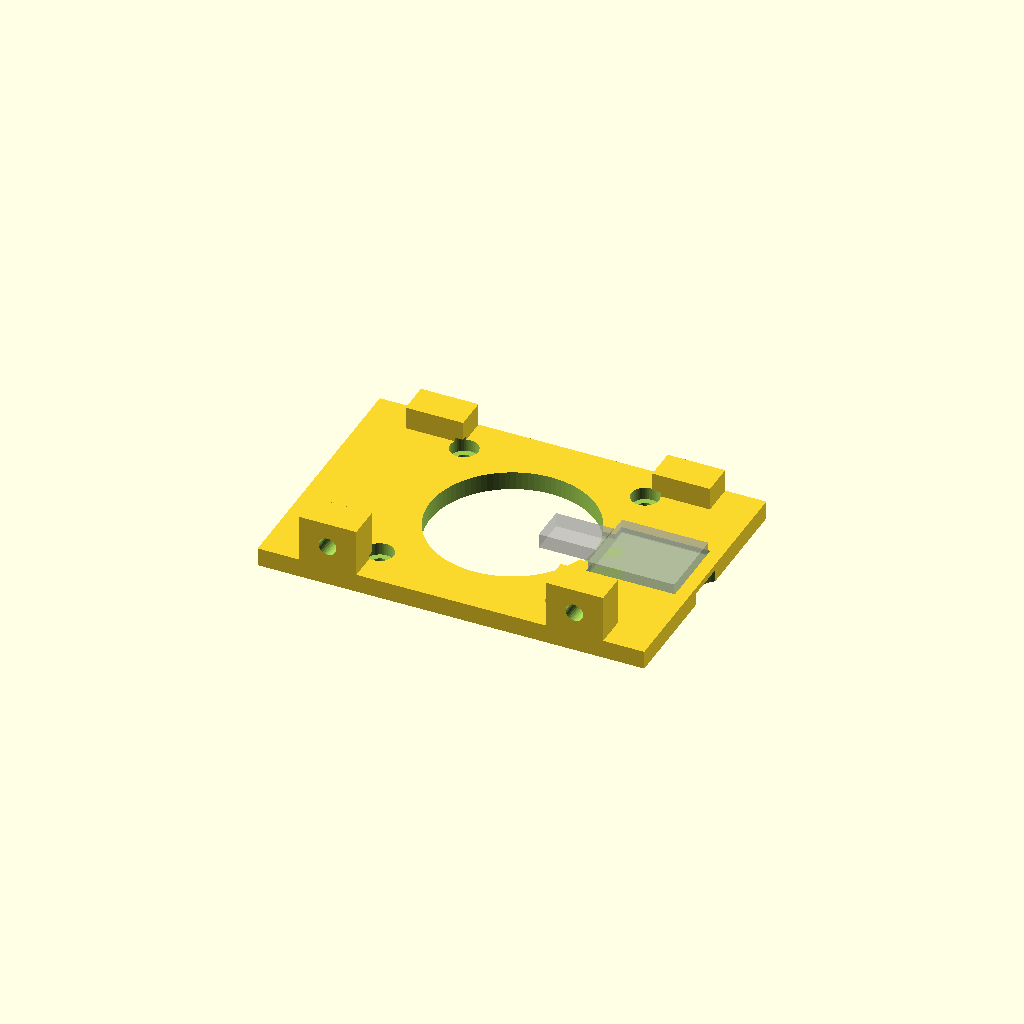
Cell 1 — every parameter at its default value.
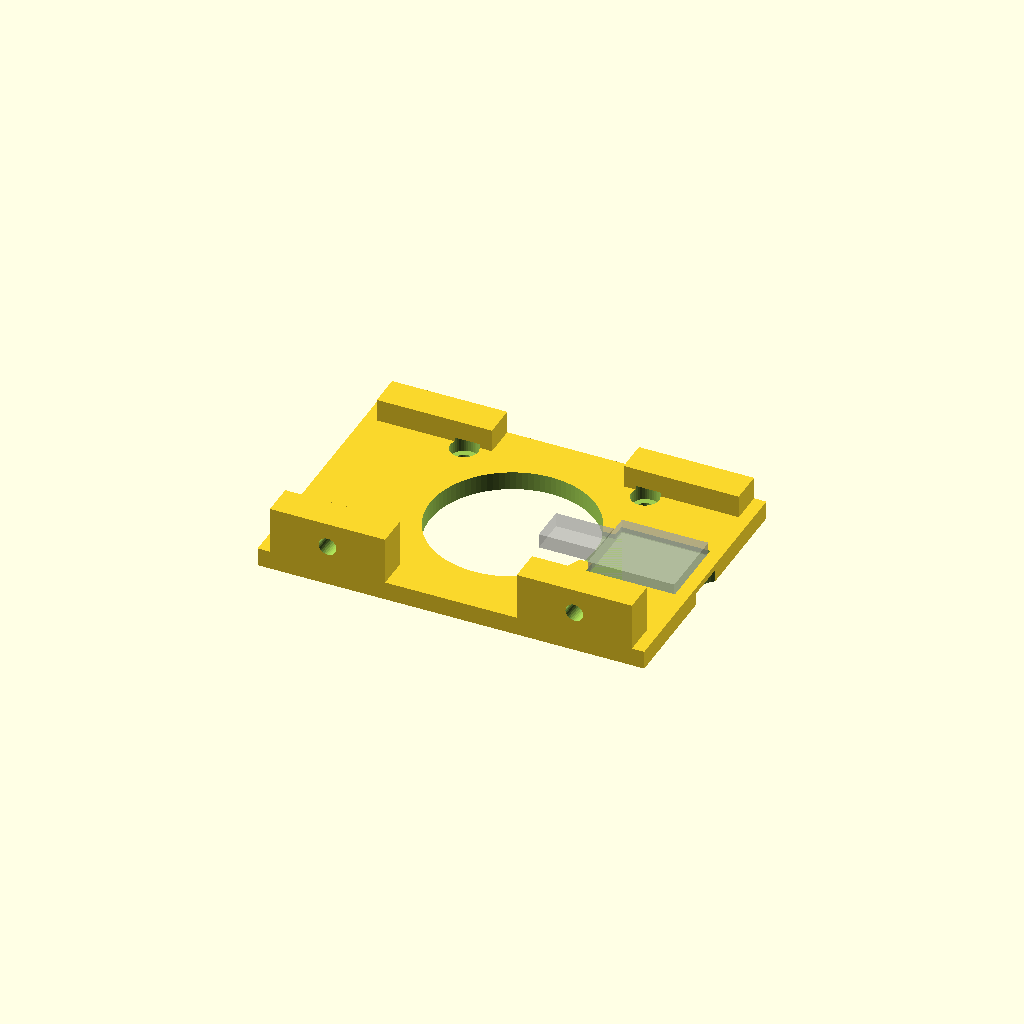
Cell 2: the same model with tab_w = 28.
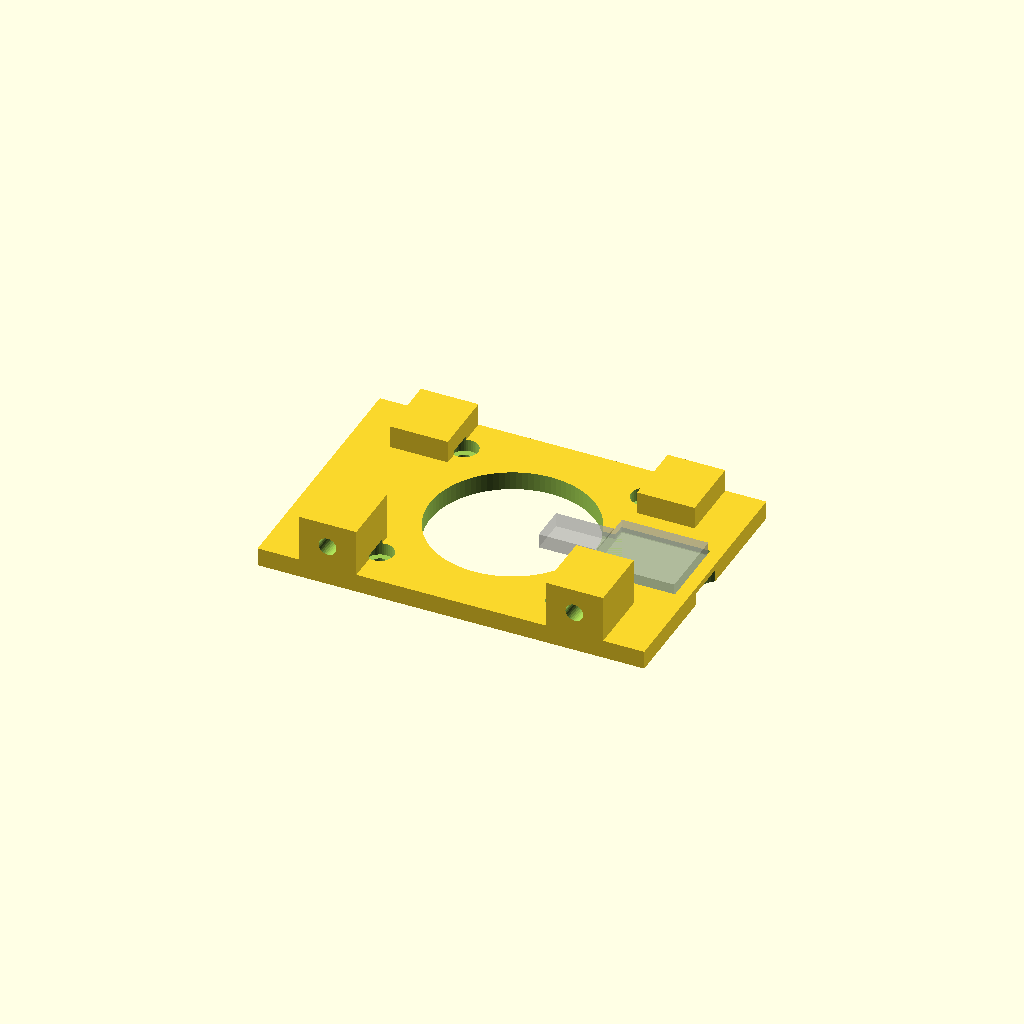
Cell 3: the same model with tab_d = 16.
All cells are drawn from one camera (rotation 55°, 0°, 25°, orthographic, colour scheme Cornfield), so only the parameter changes between them.
The OpenSCAD source (hardware/cad/parts/archive/head_floor.scad):
// Head floor - screws down onto the turntable plate (4 x M3 x 8 into the plate's inserts) and
// carries the head's ESP32-S3. The shell + face hook onto it: the face's two tongues go into the
// slots in the front tabs, then two M3 x 8 through the shell's back wall into the back tabs.
//   * 40 mm hole in the middle: the camera's and the ESP32's USB cables go down it into the
//     turntable's hollow tube
//   * pockets underneath clear the lazy Susan's two M5 nuts that sit under the head
//   * the XIAO ESP32-S3 sits in a shallow pocket (hot glue or a dab of foam tape), USB-C toward
//     the hole
//
// PRINT upside down? No - as modelled (bottom on the bed): the nut pockets underneath are
// bridged (12 mm), the tabs stand up. PETG.
include <../../head.scad>

tab_w = 14;
tab_d = 8;              // along Y

module floor_plate() {
    difference() {
        union() {
            translate([-floor_x, floor_y[0], 0]) cube([2 * floor_x, floor_y[1] - floor_y[0], floor_t]);
            // front tabs, slotted for the face's tongues
            for (x = tongue_x) translate([x - tab_w / 2, floor_y[1] - tab_d, 0]) cube([tab_w, tab_d, tongue_z + tongue[1] / 2 + 1.5]);   // under the mouth
            // back tabs, with inserts for the shell's screws
            for (x = back_screws) translate([x - tab_w / 2, floor_y[0], 0]) cube([tab_w, tab_d, back_screw_z + 6]);
        }
        // cable hole
        translate([0, 0, -1]) cylinder(d = floor_hole_d, h = floor_t + 2, $fn = 96);
        // M3 screws down into the turntable plate: clearance + head counterbore from the top
        for (m = floor_mounts) translate([m[0], m[1], -1]) {
            cylinder(d = 3.4 + cal_hole, h = floor_t + 2, $fn = 32);
            translate([0, 0, 1 + floor_t - 3]) cylinder(d = 6.4 + cal_hole, h = 4, $fn = 40);
        }
        // the lazy Susan's M5 nuts + bolt tips, underneath
        for (n = floor_nuts) translate([n[0], n[1], -0.01]) cylinder(d = 12, h = 3, $fn = 48);
        // tongue slots (open to the front), a little larger than the tongues
        for (x = tongue_x) translate([x - (tongue[0] + 0.6) / 2, floor_y[1] - tongue[2] - 0.5, tongue_z - (tongue[1] + 0.5) / 2])
            cube([tongue[0] + 0.6, tongue[2] + 1, tongue[1] + 0.5]);
        // back-screw inserts (bore along +Y from the back face)
        for (x = back_screws) translate([x, floor_y[0] - 0.01, back_screw_z]) rotate([-90, 0, 0])
            cylinder(d = insert_m3[0], h = insert_m3[1] + 1, $fn = 32);
        // ESP32 pocket, 1.2 deep
        translate([mcu_c[0], mcu_c[1], floor_t - 1.2]) linear_extrude(2) square(mcu + [0.6, 0.6], center = true);
        // ... and a channel from it to the cable hole for the USB-C plug
        translate([0, -6, floor_t - 1.2]) cube([mcu_c[0], 12, 2]);
    }
}

floor_plate();

// ghost: the XIAO and its USB-C plug
%translate([mcu_c[0], mcu_c[1], floor_t - 1.2]) {
    translate([-mcu[0] / 2, -mcu[1] / 2, 0]) cube([mcu[0], mcu[1], 3.5]);
    translate([-mcu[0] / 2 - 14, -4.5, 0.4]) cube([14, 9, 3.5]);
}
Customizer parameters (derived from the source; name, type, default, range or options):
tab_w: number, default 14
tab_d: number, default 8
